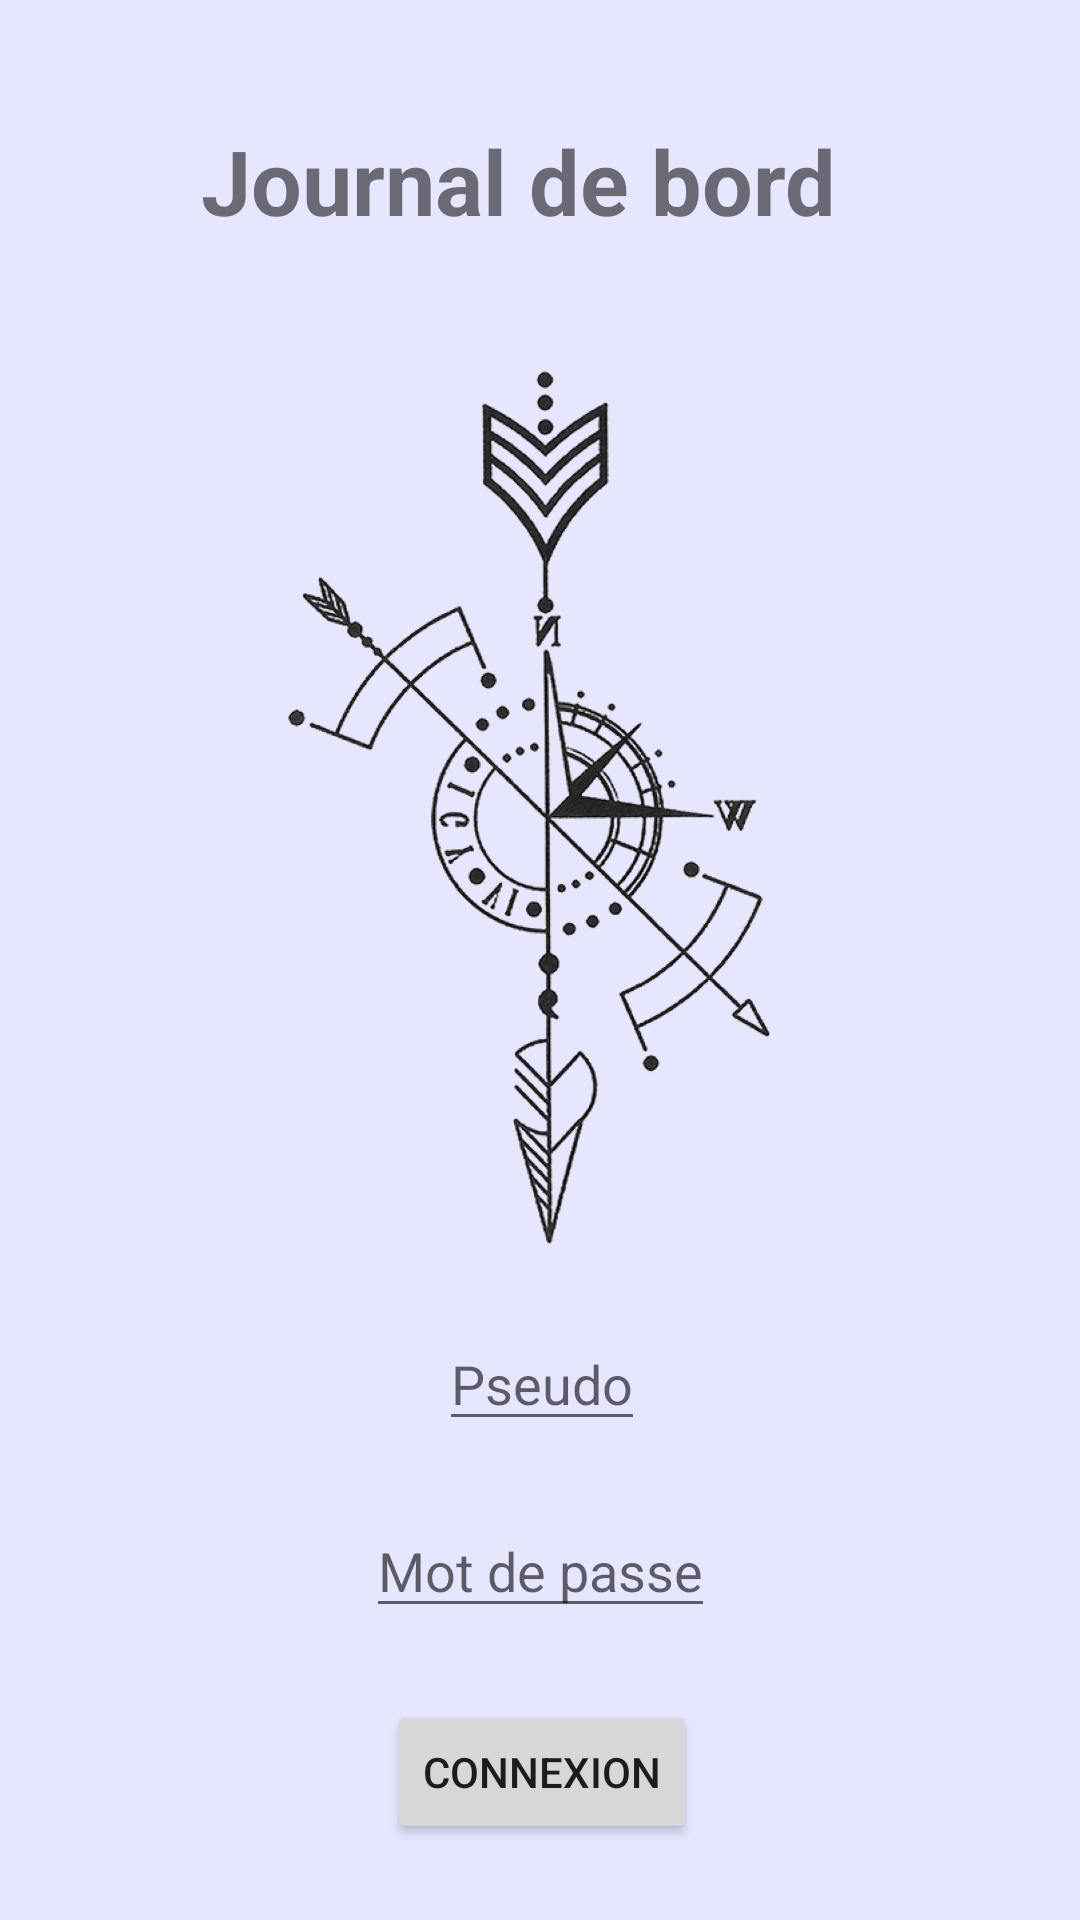

Android layout source for this screen:
<!-- AndroidManifest.xml: application theme AppTheme -->
<!-- res/layout/activity_main.xml -->
<?xml version="1.0" encoding="utf-8"?>
<androidx.constraintlayout.widget.ConstraintLayout xmlns:android="http://schemas.android.com/apk/res/android"
    xmlns:app="http://schemas.android.com/apk/res-auto"
    xmlns:tools="http://schemas.android.com/tools"
    android:layout_width="match_parent"
    android:layout_height="match_parent"
    tools:context=".MainActivity"
    android:background="#E6E6FF">

    <TextView
        android:id="@+id/textView"
        android:layout_width="225dp"
        android:layout_height="51dp"
        android:layout_marginStart="150dp"
        android:layout_marginTop="40dp"
        android:layout_marginEnd="151dp"
        android:text="Journal de bord"
        android:textSize="30sp"
        android:textStyle="bold"
        app:layout_constraintEnd_toEndOf="parent"
        app:layout_constraintStart_toStartOf="parent"
        app:layout_constraintTop_toTopOf="parent"></TextView>

    <ImageView
        android:id="@+id/boussole"
        android:layout_width="195dp"
        android:layout_height="327dp"
        android:layout_marginStart="84dp"
        android:layout_marginTop="14dp"
        android:layout_marginEnd="84dp"
        android:src="@drawable/boussole"
        app:layout_constraintEnd_toEndOf="parent"
        app:layout_constraintHorizontal_bias="0.36"
        app:layout_constraintStart_toStartOf="parent"
        app:layout_constraintTop_toBottomOf="@+id/textView">

    </ImageView>

    <EditText
        android:id="@+id/etSwitch"
        android:layout_width="wrap_content"
        android:layout_height="wrap_content"
        android:layout_marginStart="172dp"
        android:layout_marginTop="7dp"
        android:layout_marginEnd="172dp"
        android:hint="Pseudo"
        app:layout_constraintEnd_toEndOf="parent"
        app:layout_constraintHorizontal_bias="0.49"
        app:layout_constraintStart_toStartOf="parent"
        app:layout_constraintTop_toBottomOf="@+id/boussole"></EditText>

    <EditText
        android:id="@+id/etRatingBar"
        android:layout_width="wrap_content"
        android:layout_height="wrap_content"
        android:layout_marginStart="148dp"
        android:layout_marginTop="21dp"
        android:layout_marginEnd="148dp"
        android:hint="Mot de passe"
        android:inputType="textPassword"
        app:layout_constraintEnd_toEndOf="parent"
        app:layout_constraintStart_toStartOf="parent"
        app:layout_constraintTop_toBottomOf="@+id/etSwitch"></EditText>

    <Button
        android:id="@+id/button"
        android:layout_width="wrap_content"
        android:layout_height="wrap_content"
        android:layout_marginStart="153dp"
        android:layout_marginTop="24dp"
        android:layout_marginEnd="154dp"
        android:text="Connexion"
        app:layout_constraintEnd_toEndOf="parent"
        app:layout_constraintHorizontal_bias="0.48"
        app:layout_constraintStart_toStartOf="parent"
        app:layout_constraintTop_toBottomOf="@+id/etRatingBar"></Button>

</androidx.constraintlayout.widget.ConstraintLayout>
<!-- resources referenced by this layout -->
<resources>
  <!-- drawable boussole: png bitmap (drawable, 733616 bytes) -->
  <style name="AppTheme" parent="Theme.AppCompat.Light.NoActionBar">
          
          <item name="colorPrimary">@color/colorPrimary</item>
          <item name="colorPrimaryDark">@color/colorPrimaryDark</item>
          <item name="colorAccent">@color/colorAccent</item>
      </style>
  <color name="colorPrimary">#F0CDBB</color>
  <color name="colorPrimaryDark">#000000</color>
  <color name="colorAccent">#DFC667</color>
</resources>
